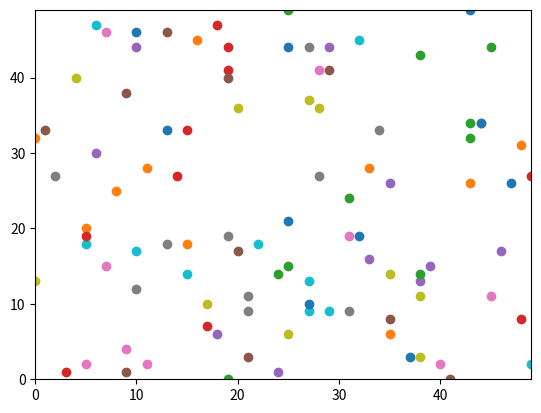

Generate this figure with matplotlib:
# -*- coding: utf-8 -*-
"""
Created on Mon Sep 16 14:12:33 2019

[redacted]
"""

#importing packages and creating list

import random
import matplotlib.pyplot
import math
import time

agents = []

num_of_agents = 100

num_of_iterations = 100

#Creating a loop to assign starting points to all our agents

for i in range (num_of_agents):
    agents.append([random.randint(0,49), random.randint(0,49)])
    
#Creating a loop to randomise the  coordinateds of all our agents two steps
#Stopping our agents falling off the edge by making our space a donught
for j in range(num_of_iterations):
    
    for i in range (num_of_agents):
        
        if random.random() < 0.5:
        
            agents[i][0] = (agents[i][0] + 1) % 50
    
        else:
            agents[i][0] = (agents[i][0] - 1) % 50         
            
    
    for i in range (num_of_agents):
            
        if random.random() < 0.5:
        
            agents[i][1] = (agents[i][1] + 1) % 50
    
        else:
            agents[i][1] = (agents[i][1] - 1) % 50
            
#Working out the distance between two agents
def distance_between(agents_row_a, agents_row_b):
                
            return math.sqrt( ((agents_row_a[1] - agents_row_b[1])**2) + ((agents_row_a[0]-agents_row_b[0])**2))
            

#Showing our agents on a plot

matplotlib.pyplot.ylim(0, 49)
matplotlib.pyplot.xlim(0, 49)

for i in range (num_of_agents):

    matplotlib.pyplot.scatter(agents[i][1],agents[i][0])

matplotlib.pyplot.show()

#Working out the distances between all agents and timing it

start = time.perf_counter()

for j in range(num_of_agents):
    for i in range(num_of_agents):
    
        distance = distance_between(agents[i], agents[j])
        print(distance)

end = time.perf_counter()

print("time = " + str(end - start))